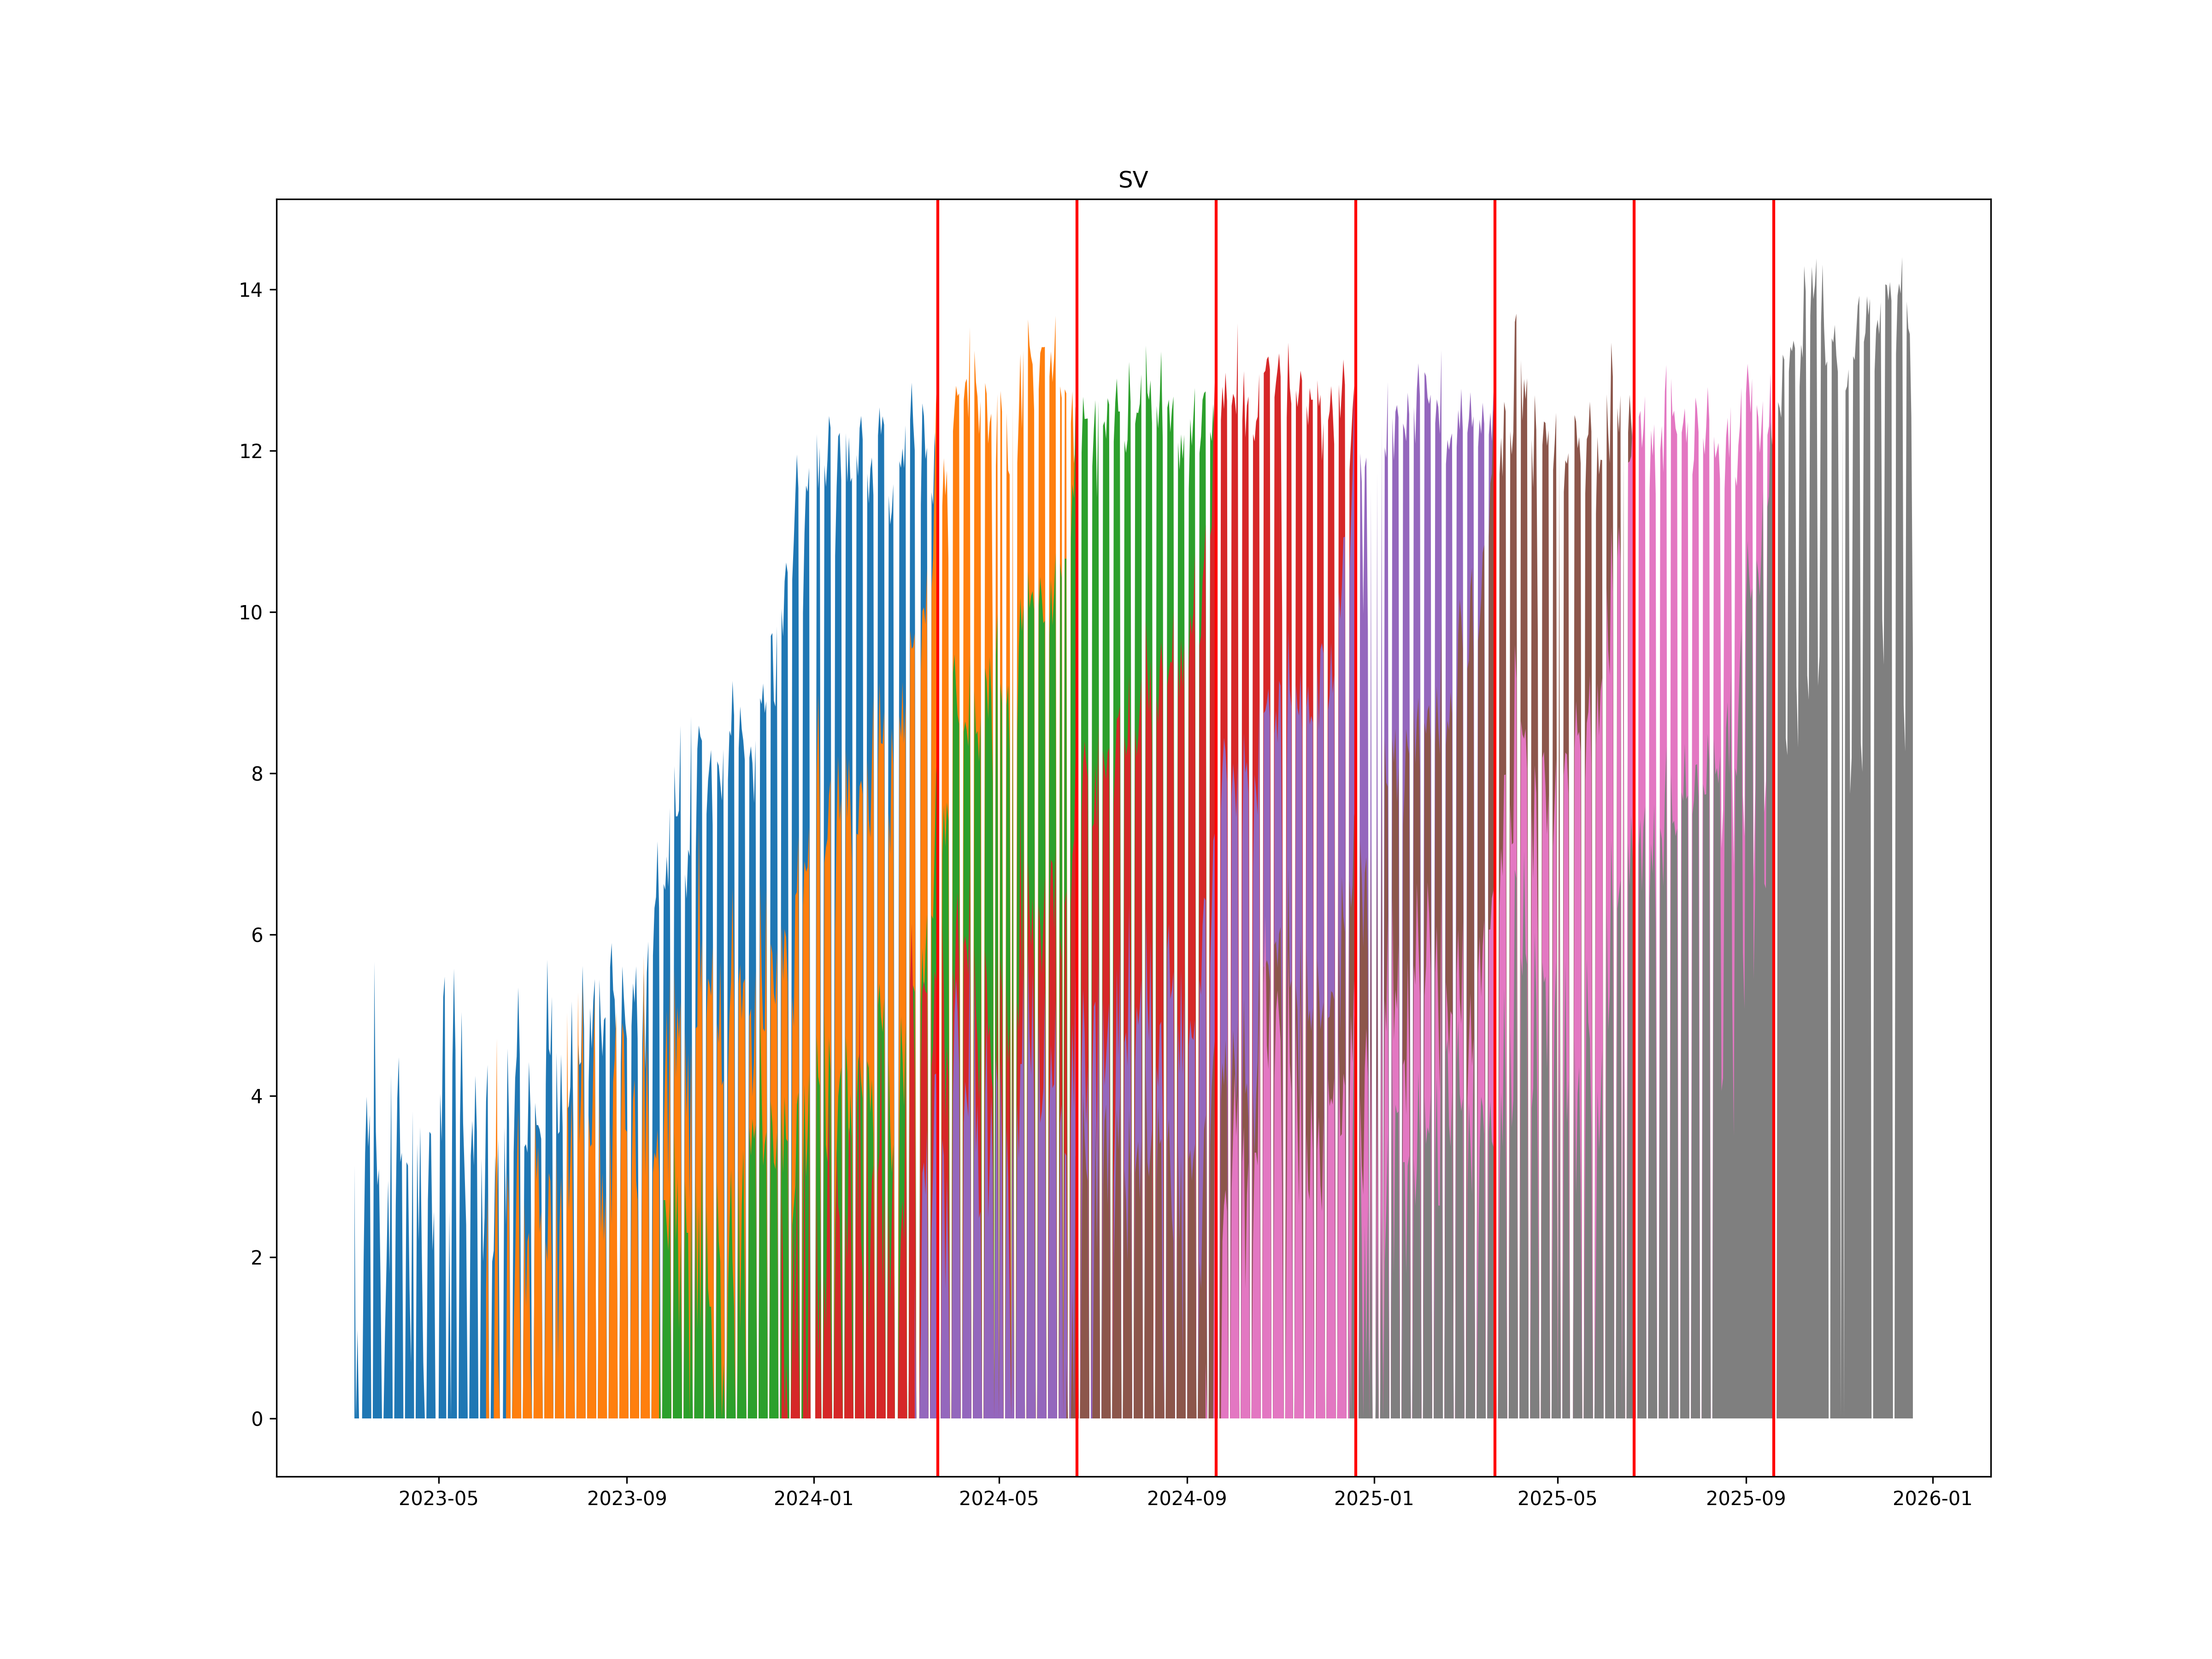

Data behind this chart, as committed beside it:
, ticker1, ticker2, date
0, SVH4, SVM4, 2024-03-22
1, SVM4, SVU4, 2024-06-21
2, SVU4, SVZ4, 2024-09-20
3, SVZ4, SVH5, 2024-12-20
4, SVH5, SVM5, 2025-03-21
5, SVM5, SVU5, 2025-06-20
6, SVU5, SVZ5, 2025-09-19
